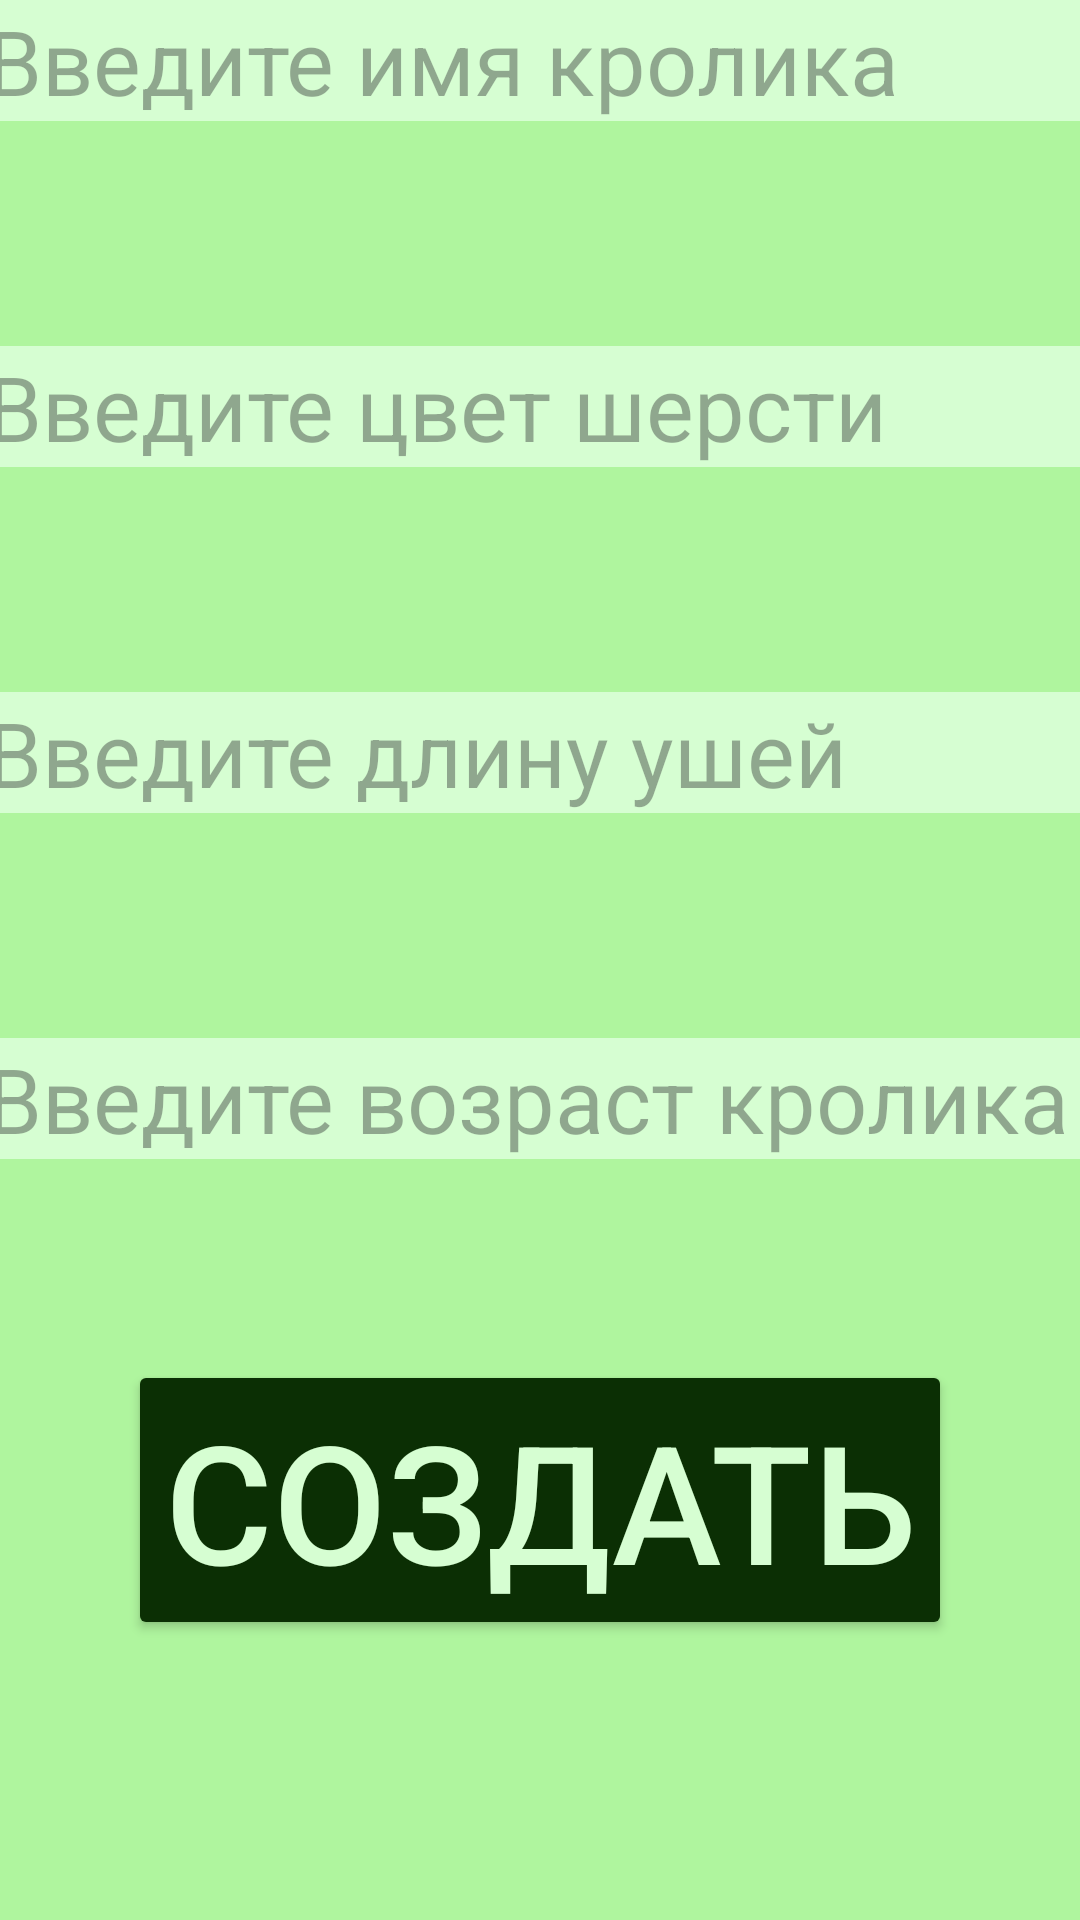

Produce the Android XML layout that renders to this screen, including the resource entries it uses.
<!-- AndroidManifest.xml: application theme Theme.RMP7773 -->
<!-- res/layout/secondfragment.xml -->
<?xml version="1.0" encoding="utf-8"?>
<androidx.constraintlayout.widget.ConstraintLayout xmlns:android="http://schemas.android.com/apk/res/android"
    xmlns:tools="http://schemas.android.com/tools"
    android:layout_width="match_parent"
    android:layout_height="match_parent"
    xmlns:app="http://schemas.android.com/apk/res-auto"
    android:background="@color/green">

    <EditText
        android:id="@+id/editname"
        android:layout_width="370dp"
        android:layout_height="wrap_content"
        android:background="@color/light_green"
        android:hint="Введите имя кролика"
        android:textColor="@color/dark_green"
        android:textSize="30dp"
        app:layout_constraintHorizontal_bias="0.5"
        app:layout_constraintLeft_toLeftOf="parent"
        app:layout_constraintRight_toRightOf="parent"
        tools:layout_editor_absoluteY="50dp"
        />

    <EditText
        android:id="@+id/editcolor"
        android:layout_width="370dp"
        android:layout_height="wrap_content"
        android:hint="Введите цвет шерсти"
        app:layout_constraintLeft_toLeftOf="parent"
        app:layout_constraintRight_toRightOf="parent"
        android:textSize="30dp"
        android:background="@color/light_green"
        android:textColor="@color/dark_green"
        app:layout_constraintTop_toBottomOf="@id/editname"
        android:layout_marginTop="75dp"
        />
    <EditText
        android:id="@+id/editlength"
        android:layout_width="370dp"
        android:layout_height="wrap_content"
        android:hint="Введите длину ушей"
        app:layout_constraintLeft_toLeftOf="parent"
        app:layout_constraintRight_toRightOf="parent"
        android:textSize="30dp"
        android:background="@color/light_green"
        android:textColor="@color/dark_green"
        app:layout_constraintTop_toBottomOf="@id/editcolor"
        android:layout_marginTop="75dp"
        />
    <EditText
        android:id="@+id/editage"
        android:layout_width="370dp"
        android:layout_height="wrap_content"
        android:hint="Введите возраст кролика"
        app:layout_constraintLeft_toLeftOf="parent"
        app:layout_constraintRight_toRightOf="parent"
        android:textSize="30dp"
        android:background="@color/light_green"
        android:textColor="@color/dark_green"
        app:layout_constraintTop_toBottomOf="@id/editlength"
        android:layout_marginTop="75dp"
        />
    <Button
        android:id="@+id/createbutton"
        android:layout_width="wrap_content"
        android:layout_height="wrap_content"
        app:layout_constraintBottom_toBottomOf="parent"
        app:layout_constraintTop_toTopOf="parent"
        app:layout_constraintLeft_toLeftOf="parent"
        app:layout_constraintRight_toRightOf="parent"
        android:text="СОЗДАТЬ"
        android:textSize="55dp"
        android:layout_marginTop="360dp"
        android:backgroundTint="@color/dark_green"
        android:textColor="@color/light_green"
        />
</androidx.constraintlayout.widget.ConstraintLayout>
<!-- resources referenced by this layout -->
<resources>
  <color name="dark_green">#0B2F04</color>
  <color name="green">#AFF59E</color>
  <color name="light_green">#D6FED2</color>
  <style name="Theme.RMP7773" parent="Base.Theme.RMP7773" />
  <style name="Base.Theme.RMP7773" parent="Theme.Material3.DayNight.NoActionBar">
          
          
      </style>
</resources>
